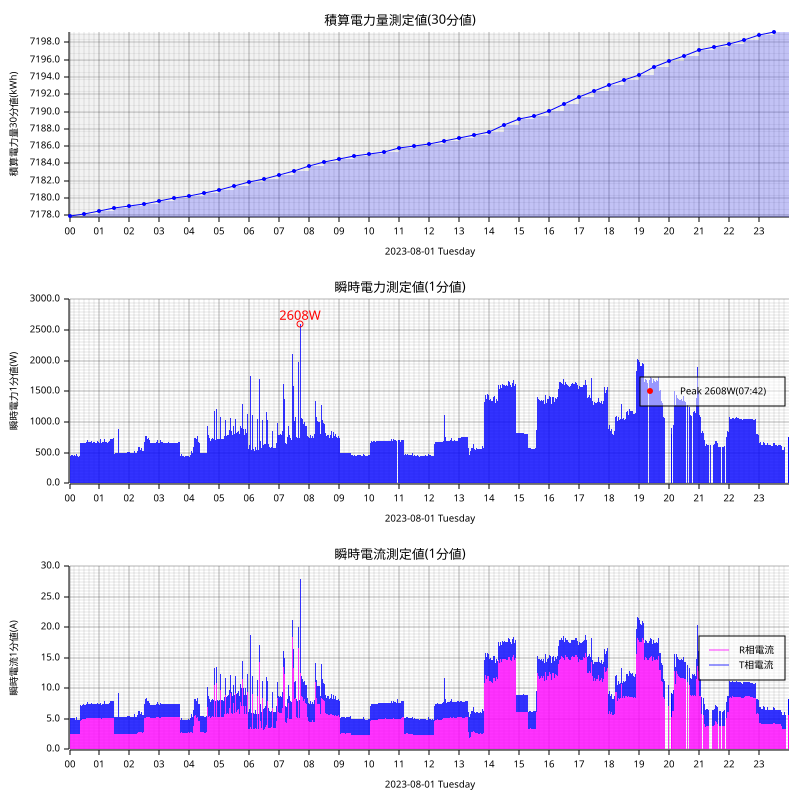

Values plotted in this chart, from the file beside it:
measured_at, sensor_id, message_id, cumlative_kwh, instant_watt, instant_ampere_R, instant_ampere_T
2023-08-01T00:00:00+09:00, smartmeter, 184164, , 460.0, , 
2023-08-01T00:00:00+09:00, smartmeter, 184165, , , 2.6, 2.6
2023-08-01T00:00:00+09:00, smartmeter, 184166, 7178, , , 
2023-08-01T00:01:00+09:00, smartmeter, 184167, , 456.0, , 
2023-08-01T00:01:00+09:00, smartmeter, 184168, , , 2.6, 2.5
2023-08-01T00:02:00+09:00, smartmeter, 184169, , 452.0, , 
2023-08-01T00:02:00+09:00, smartmeter, 184170, , , 2.6, 2.5
2023-08-01T00:03:00+09:00, smartmeter, 184171, , 456.0, , 
2023-08-01T00:03:00+09:00, smartmeter, 184172, , , 2.6, 2.5
2023-08-01T00:04:00+09:00, smartmeter, 184173, , 460.0, , 
2023-08-01T00:04:00+09:00, smartmeter, 184174, , , 2.6, 2.5
2023-08-01T00:05:00+09:00, smartmeter, 184175, , 460.0, , 
2023-08-01T00:05:00+09:00, smartmeter, 184176, , , 2.6, 2.5
2023-08-01T00:06:00+09:00, smartmeter, 184177, , 460.0, , 
2023-08-01T00:06:00+09:00, smartmeter, 184178, , , 2.6, 2.5
2023-08-01T00:07:00+09:00, smartmeter, 184179, , 480.0, , 
2023-08-01T00:07:00+09:00, smartmeter, 184180, , , 2.6, 2.7
2023-08-01T00:08:00+09:00, smartmeter, 184181, , 456.0, , 
2023-08-01T00:08:00+09:00, smartmeter, 184182, , , 2.6, 2.5
2023-08-01T00:09:00+09:00, smartmeter, 184183, , 456.0, , 
2023-08-01T00:09:00+09:00, smartmeter, 184184, , , 2.6, 2.5
2023-08-01T00:10:00+09:00, smartmeter, 184185, , 460.0, , 
2023-08-01T00:10:00+09:00, smartmeter, 184186, , , 2.6, 2.5
2023-08-01T00:11:00+09:00, smartmeter, 184187, , 456.0, , 
2023-08-01T00:11:00+09:00, smartmeter, 184188, , , 2.6, 2.5
2023-08-01T00:12:00+09:00, smartmeter, 184189, , 444.0, , 
2023-08-01T00:12:00+09:00, smartmeter, 184190, , , 2.6, 2.3
2023-08-01T00:13:00+09:00, smartmeter, 184191, , 444.0, , 
2023-08-01T00:13:00+09:00, smartmeter, 184192, , , 2.6, 2.3
2023-08-01T00:14:00+09:00, smartmeter, 184193, , 488.0, , 
2023-08-01T00:14:00+09:00, smartmeter, 184194, , , 2.6, 2.7
2023-08-01T00:15:00+09:00, smartmeter, 184195, , 448.0, , 
2023-08-01T00:15:00+09:00, smartmeter, 184196, , , 2.6, 2.3
2023-08-01T00:16:00+09:00, smartmeter, 184197, , 444.0, , 
2023-08-01T00:16:00+09:00, smartmeter, 184198, , , 2.6, 2.3
2023-08-01T00:17:00+09:00, smartmeter, 184199, , 444.0, , 
2023-08-01T00:17:00+09:00, smartmeter, 184200, , , 2.6, 2.3
2023-08-01T00:18:00+09:00, smartmeter, 184201, , 440.0, , 
2023-08-01T00:18:00+09:00, smartmeter, 184202, , , 2.6, 2.3
2023-08-01T00:19:00+09:00, smartmeter, 184203, , 444.0, , 
2023-08-01T00:19:00+09:00, smartmeter, 184204, , , 2.6, 2.3
2023-08-01T00:20:00+09:00, smartmeter, 184205, , 448.0, , 
2023-08-01T00:20:00+09:00, smartmeter, 184206, , , 2.6, 2.3
2023-08-01T00:21:00+09:00, smartmeter, 184207, , 740.0, , 
2023-08-01T00:21:00+09:00, smartmeter, 184208, , , 5.8, 2.3
2023-08-01T00:22:00+09:00, smartmeter, 184209, , 664.0, , 
2023-08-01T00:22:00+09:00, smartmeter, 184210, , , 4.7, 2.6
2023-08-01T00:23:00+09:00, smartmeter, 184211, , 660.0, , 
2023-08-01T00:23:00+09:00, smartmeter, 184212, , , 4.9, 2.3
2023-08-01T00:24:00+09:00, smartmeter, 184213, , 656.0, , 
2023-08-01T00:24:00+09:00, smartmeter, 184214, , , 4.9, 2.3
2023-08-01T00:25:00+09:00, smartmeter, 184215, , 668.0, , 
2023-08-01T00:25:00+09:00, smartmeter, 184216, , , 5.0, 2.3
2023-08-01T00:26:00+09:00, smartmeter, 184217, , 664.0, , 
2023-08-01T00:26:00+09:00, smartmeter, 184218, , , 5.0, 2.3
2023-08-01T00:27:00+09:00, smartmeter, 184219, , 652.0, , 
2023-08-01T00:27:00+09:00, smartmeter, 184220, , , 5.0, 2.3
2023-08-01T00:28:00+09:00, smartmeter, 184221, , 664.0, , 
2023-08-01T00:28:00+09:00, smartmeter, 184222, , , 5.0, 2.4
2023-08-01T00:29:00+09:00, smartmeter, 184223, , 656.0, , 
... 2,805 more rows
